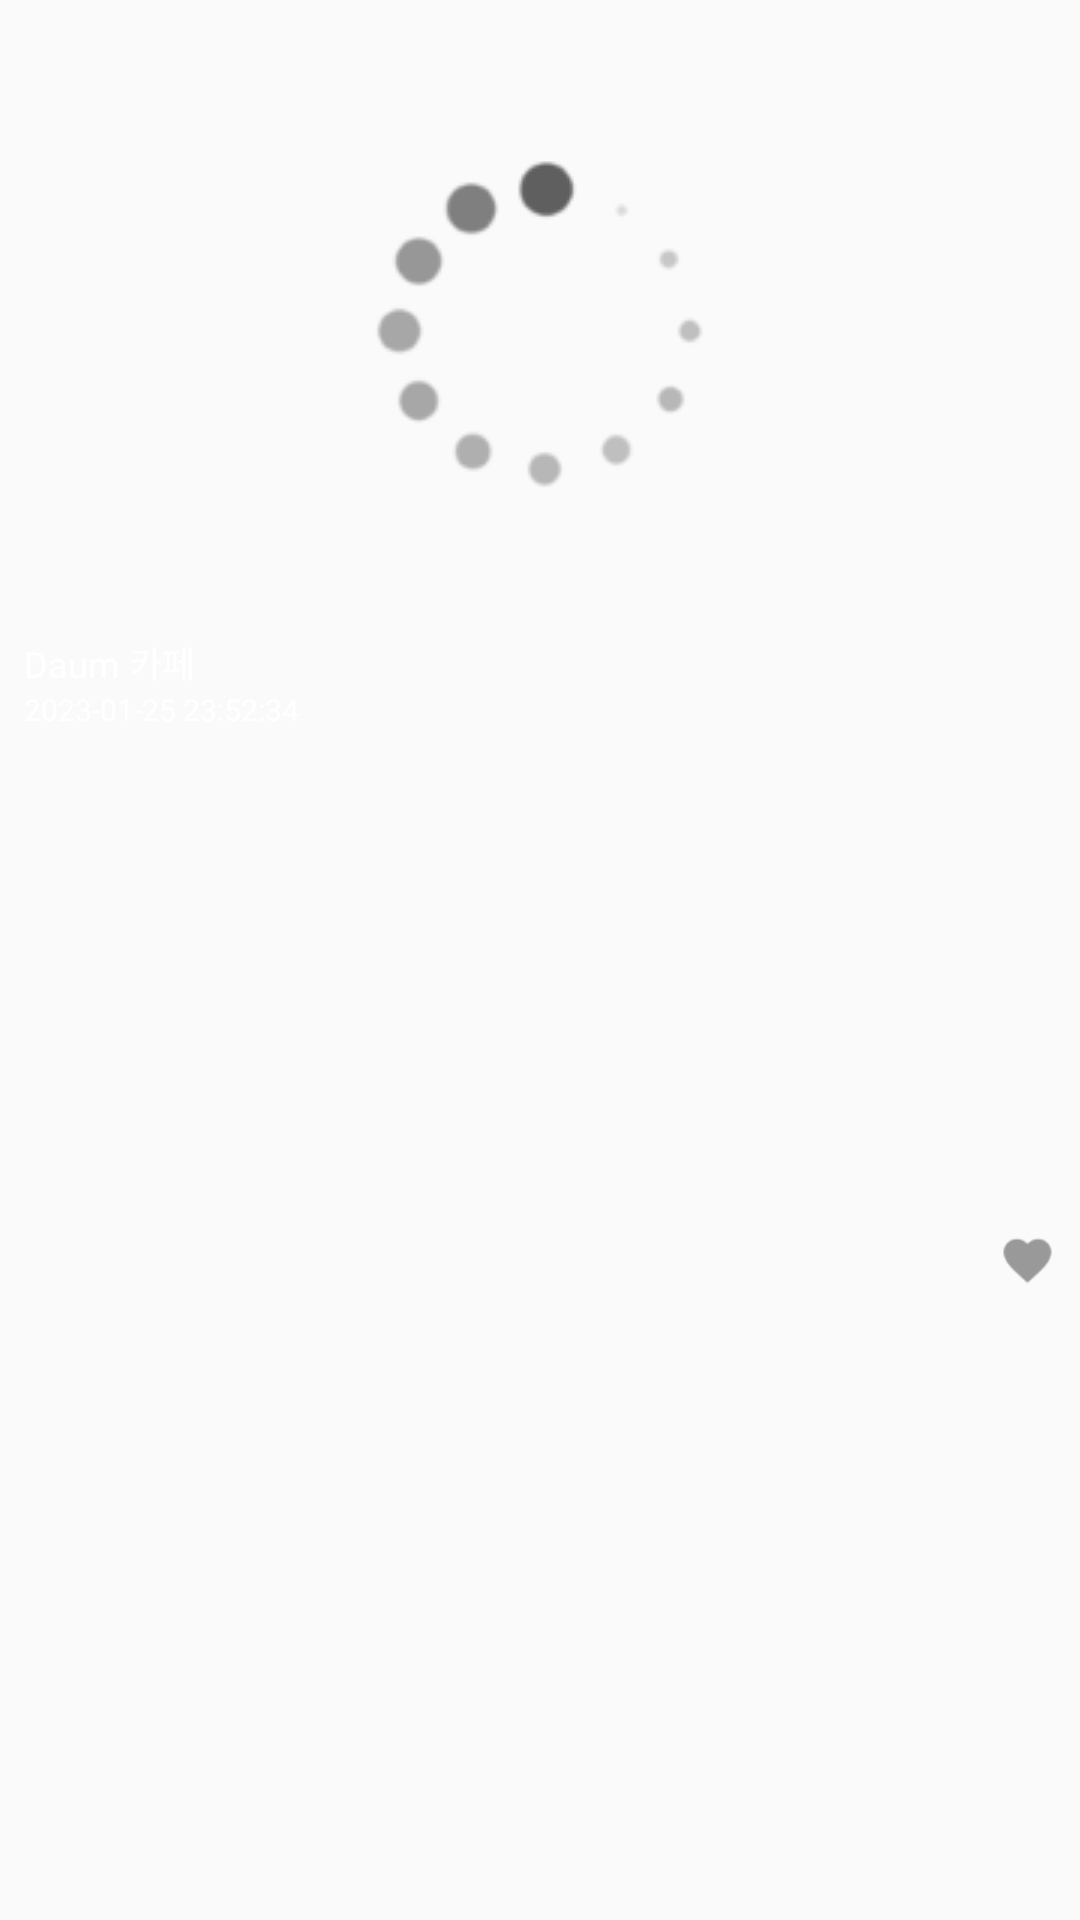

Layout XML and referenced resources for this Android screen:
<!-- AndroidManifest.xml: application theme Theme.AppCompat.DayNight.NoActionBar -->
<!-- res/layout/recycler_view_item_image.xml -->
<?xml version="1.0" encoding="utf-8"?>
<androidx.constraintlayout.widget.ConstraintLayout xmlns:android="http://schemas.android.com/apk/res/android"
    xmlns:app="http://schemas.android.com/apk/res-auto"
    android:layout_width="wrap_content"
    android:layout_height="wrap_content"
    android:background="@drawable/shape_rounded"
    android:backgroundTint="@color/theme_secondary"
    android:padding="8dp">

    <ImageView
        android:id="@+id/iv_image"
        android:layout_width="160dp"
        android:layout_height="wrap_content"
        android:maxHeight="214dp"
        android:minHeight="120dp"
        android:background="@drawable/shape_rounded"
        android:backgroundTint="@color/theme_bg"
        android:clipToOutline="true"
        android:src="@drawable/icon_loading"
        android:scaleType="centerCrop"
        app:layout_constraintEnd_toEndOf="parent"
        app:layout_constraintStart_toStartOf="parent"
        app:layout_constraintTop_toTopOf="parent" />

    <TextView
        android:id="@+id/tv_image_source"
        android:layout_width="0dp"
        android:layout_height="wrap_content"
        android:layout_marginTop="4dp"
        android:text="Daum 카페"
        android:textColor="@color/white"
        android:textSize="12sp"
        app:layout_constraintEnd_toStartOf="@id/iv_heart"
        app:layout_constraintStart_toStartOf="parent"
        app:layout_constraintTop_toBottomOf="@id/iv_image" />

    <TextView
        android:id="@+id/tv_image_time"
        android:layout_width="0dp"
        android:layout_height="wrap_content"
        android:text="2023-01-25 23:52:34"
        android:textColor="@color/white"
        android:textSize="10sp"
        app:layout_constraintEnd_toStartOf="@id/iv_heart"
        app:layout_constraintStart_toStartOf="parent"
        app:layout_constraintTop_toBottomOf="@id/tv_image_source" />

    <ImageView
        android:id="@+id/iv_heart"
        android:layout_width="19dp"
        android:layout_height="19dp"
        android:src="@drawable/icon_heart"
        app:layout_constraintBottom_toBottomOf="parent"
        app:layout_constraintEnd_toEndOf="parent"
        app:layout_constraintTop_toBottomOf="@id/iv_image" />

</androidx.constraintlayout.widget.ConstraintLayout>
<!-- resources referenced by this layout -->
<resources>
  <color name="theme_bg">#1F334B</color>
  <color name="theme_secondary">#14293E</color>
  <color name="white">#FFFFFFFF</color>
  <!-- drawable icon_heart: png bitmap (drawable, 682 bytes) -->
  <!-- drawable icon_loading: png bitmap (drawable, 5102 bytes) -->
</resources>
